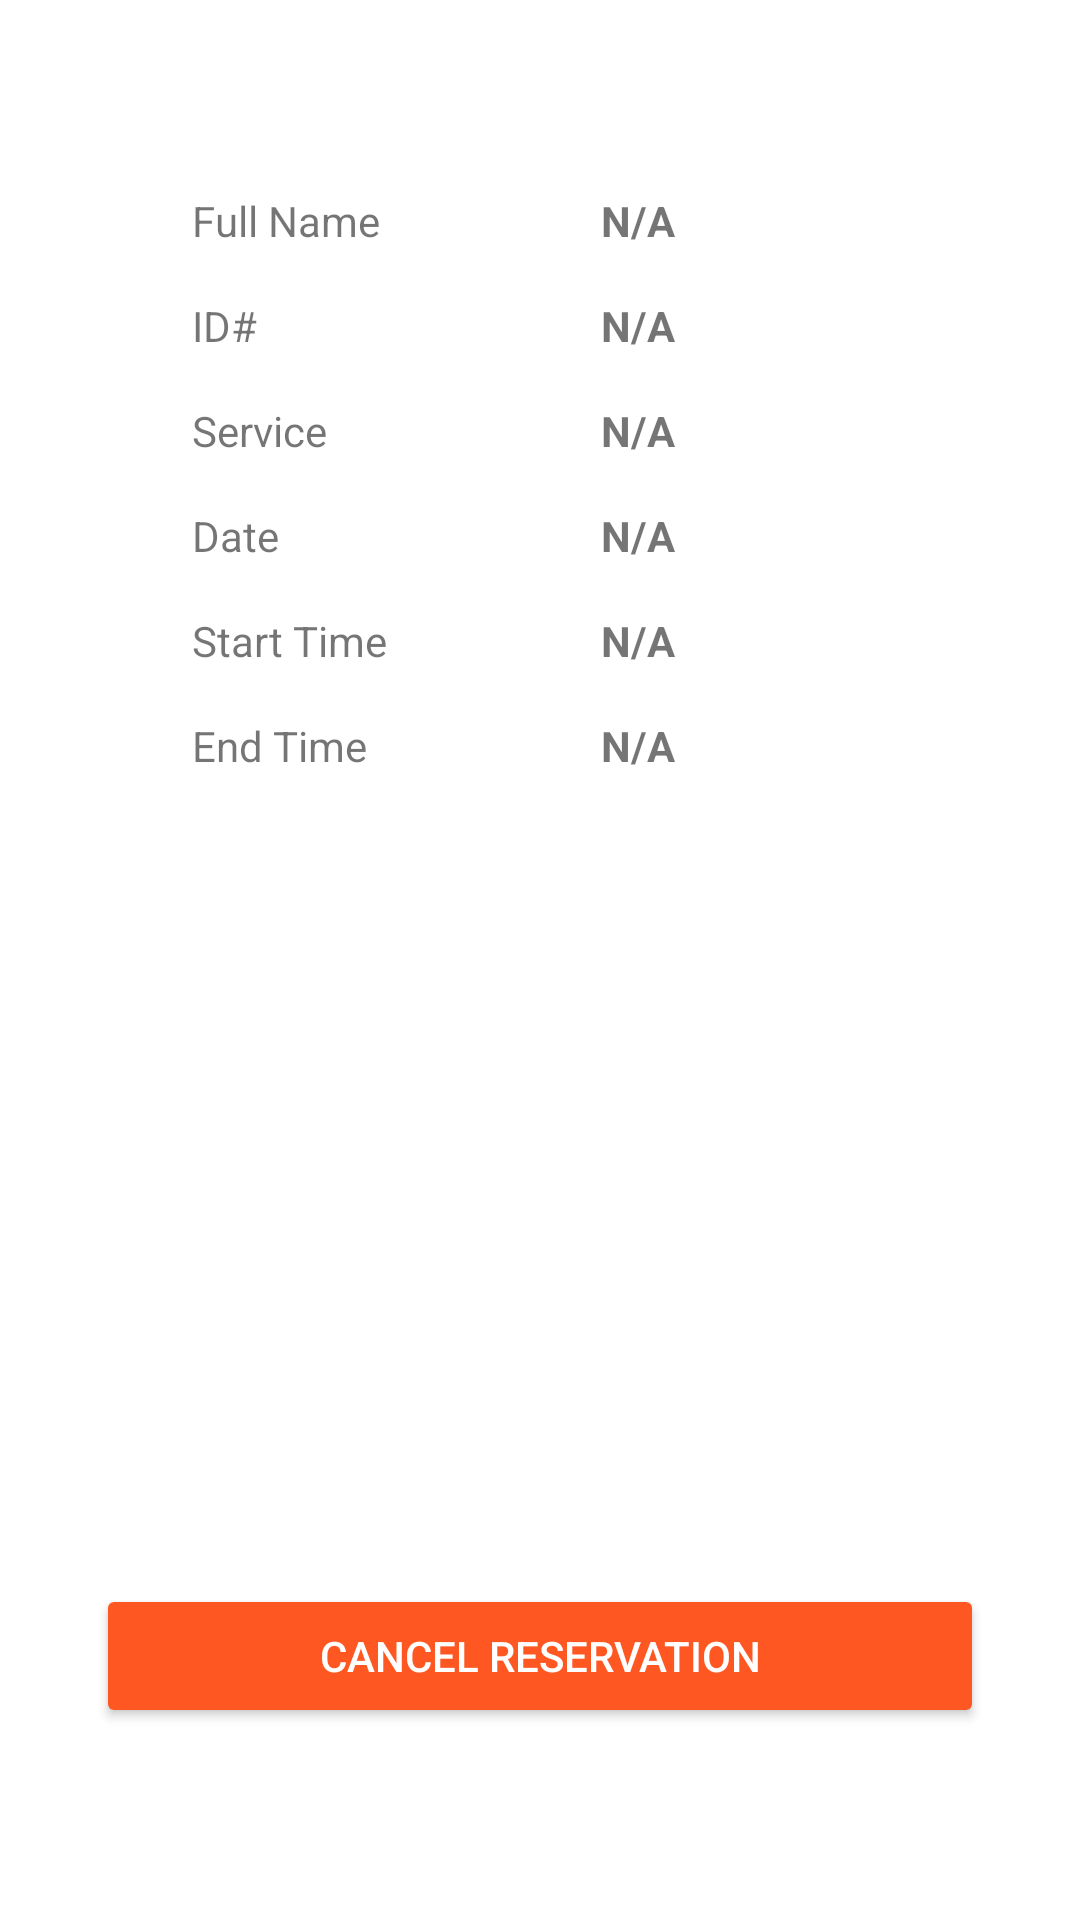

Layout XML and referenced resources for this Android screen:
<!-- AndroidManifest.xml: application theme Theme.StudentServicesManagementApp -->
<!-- res/layout/activity_student_booking_details.xml -->
<?xml version="1.0" encoding="utf-8"?>
<androidx.constraintlayout.widget.ConstraintLayout xmlns:android="http://schemas.android.com/apk/res/android"
    xmlns:app="http://schemas.android.com/apk/res-auto"
    xmlns:tools="http://schemas.android.com/tools"
    android:layout_width="match_parent"
    android:layout_height="match_parent"
    tools:context=".activities.StudentBookingDetailsActivity">

    <LinearLayout
        android:id="@+id/linearLayout3"
        android:layout_width="match_parent"
        android:layout_height="wrap_content"
        android:layout_marginStart="64dp"
        android:layout_marginTop="32dp"
        android:layout_marginEnd="64dp"
        android:orientation="vertical"
        app:layout_constraintEnd_toEndOf="parent"
        app:layout_constraintStart_toStartOf="parent"
        app:layout_constraintTop_toTopOf="parent">

        <TableLayout
            android:layout_width="match_parent"
            android:layout_height="match_parent"
            android:layout_marginTop="32dp"
            android:layout_marginBottom="32dp">

            <TableRow
                android:layout_width="match_parent"
                android:layout_height="match_parent">

                <TextView
                    android:layout_width="wrap_content"
                    android:layout_height="wrap_content"
                    android:layout_weight="1"
                    android:text="@string/full_name" />

                <TextView
                    android:id="@+id/text_full_name_value"
                    android:layout_width="wrap_content"
                    android:layout_height="wrap_content"
                    android:layout_weight="1"
                    android:text="@string/n_a"
                    android:textStyle="bold" />
            </TableRow>

            <TableRow
                android:layout_width="match_parent"
                android:layout_height="match_parent"
                android:layout_marginTop="16dp">

                <TextView
                    android:layout_width="wrap_content"
                    android:layout_height="wrap_content"
                    android:layout_weight="1"
                    android:text="@string/id" />

                <TextView
                    android:id="@+id/text_id_value"
                    android:layout_width="wrap_content"
                    android:layout_height="wrap_content"
                    android:layout_weight="1"
                    android:text="@string/n_a"
                    android:textStyle="bold" />
            </TableRow>

            <TableRow
                android:layout_width="match_parent"
                android:layout_height="match_parent"
                android:layout_marginTop="16dp">

                <TextView
                    android:layout_width="wrap_content"
                    android:layout_height="wrap_content"
                    android:layout_weight="1"
                    android:text="@string/service" />

                <TextView
                    android:id="@+id/text_service_value"
                    android:layout_width="wrap_content"
                    android:layout_height="wrap_content"
                    android:layout_weight="1"
                    android:text="@string/n_a"
                    android:textStyle="bold" />
            </TableRow>

            <TableRow
                android:layout_width="match_parent"
                android:layout_height="match_parent"
                android:layout_marginTop="16dp">

                <TextView
                    android:layout_width="wrap_content"
                    android:layout_height="wrap_content"
                    android:layout_weight="1"
                    android:text="@string/date" />

                <TextView
                    android:id="@+id/text_date_value"
                    android:layout_width="wrap_content"
                    android:layout_height="wrap_content"
                    android:layout_weight="1"
                    android:text="@string/n_a"
                    android:textStyle="bold" />
            </TableRow>

            <TableRow
                android:layout_width="match_parent"
                android:layout_height="match_parent"
                android:layout_marginTop="16dp">

                <TextView
                    android:layout_width="wrap_content"
                    android:layout_height="wrap_content"
                    android:layout_weight="1"
                    android:text="@string/start_time" />

                <TextView
                    android:id="@+id/text_start_time_value"
                    android:layout_width="wrap_content"
                    android:layout_height="wrap_content"
                    android:layout_weight="1"
                    android:text="@string/n_a"
                    android:textStyle="bold" />
            </TableRow>

            <TableRow
                android:layout_width="match_parent"
                android:layout_height="match_parent"
                android:layout_marginTop="16dp">

                <TextView
                    android:layout_width="wrap_content"
                    android:layout_height="wrap_content"
                    android:layout_weight="1"
                    android:text="@string/end_time" />

                <TextView
                    android:id="@+id/text_end_time_value"
                    android:layout_width="wrap_content"
                    android:layout_height="wrap_content"
                    android:layout_weight="1"
                    android:text="@string/n_a"
                    android:textStyle="bold" />
            </TableRow>
        </TableLayout>

        <ImageView
            android:id="@+id/image_qr_code"
            android:layout_width="match_parent"
            android:layout_height="wrap_content"
            tools:ignore="ContentDescription" />

    </LinearLayout>

    <Button
        android:id="@+id/button_cancel_current_reservation"
        android:layout_width="match_parent"
        android:layout_height="wrap_content"
        android:layout_marginStart="32dp"
        android:layout_marginEnd="32dp"
        android:layout_marginBottom="64dp"
        android:backgroundTint="@color/orange"
        android:drawableEnd="@drawable/ic_delete"
        android:text="@string/cancel_reservation"
        android:textColor="@color/white"
        app:layout_constraintBottom_toBottomOf="parent"
        app:layout_constraintEnd_toEndOf="parent"
        app:layout_constraintStart_toStartOf="parent" />
</androidx.constraintlayout.widget.ConstraintLayout>
<!-- resources referenced by this layout -->
<resources>
  <color name="orange">#FF5722</color>
  <color name="white">#FFFFFFFF</color>
  <string name="cancel_reservation">Cancel Reservation</string>
  <string name="date">Date</string>
  <string name="end_time">End Time</string>
  <string name="full_name">Full Name</string>
  <string name="id">ID#</string>
  <string name="n_a">N/A</string>
  <string name="service">Service</string>
  <string name="start_time">Start Time</string>
  <style name="Theme.StudentServicesManagementApp" parent="Theme.MaterialComponents.DayNight.NoActionBar">
          
          <item name="android:forceDarkAllowed" tools:targetApi="q">true</item>
          <item name="colorPrimary">#26D1B3</item>
          <item name="colorPrimaryVariant">#6DFFE5</item>
          <item name="colorOnPrimary">@color/white</item>
          
          <item name="colorSecondary">@color/teal_200</item>
          <item name="colorSecondaryVariant">@color/teal_700</item>
          <item name="colorOnSecondary">@color/black</item>
          
      </style>
  <color name="teal_200">#FF03DAC5</color>
  <color name="teal_700">#FF018786</color>
  <color name="black">#FF000000</color>
</resources>
